Labelled photos from "cupsandpens", an image-classification folder in embedicalabs/Computer-Vision. The possible labels are: cups, pens.

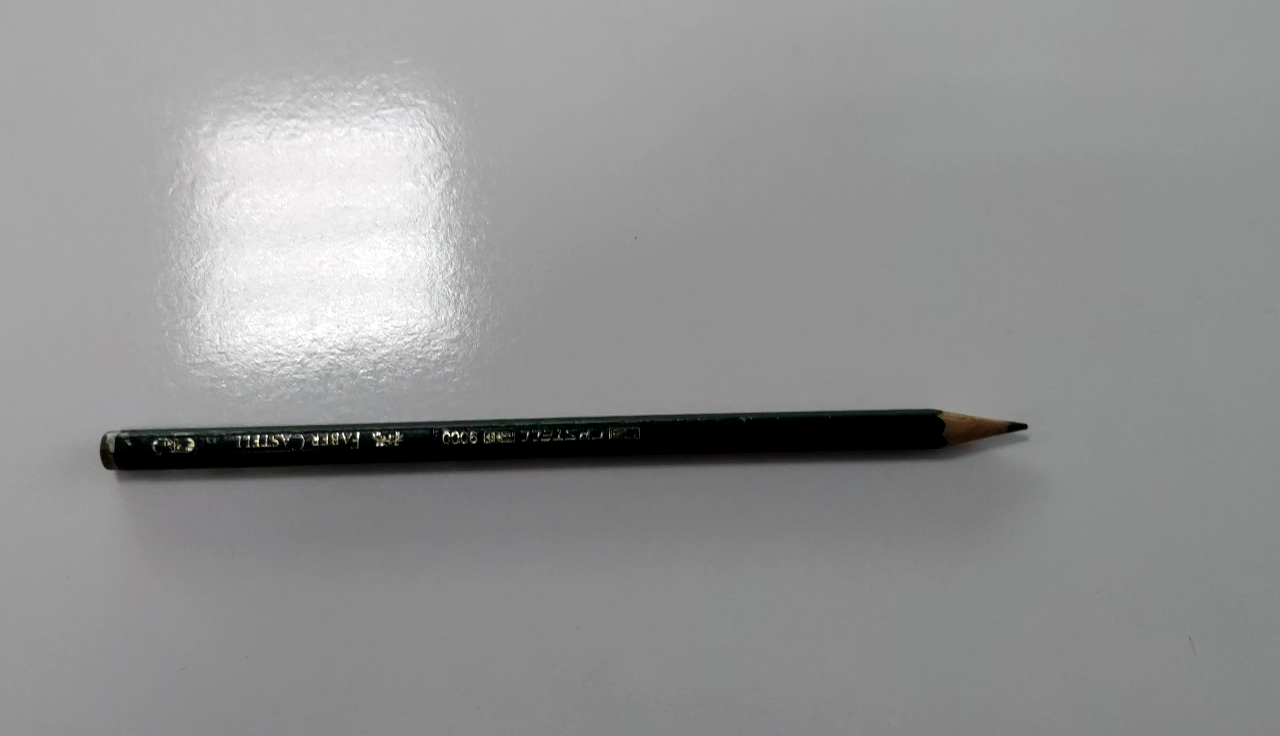
Label: pens

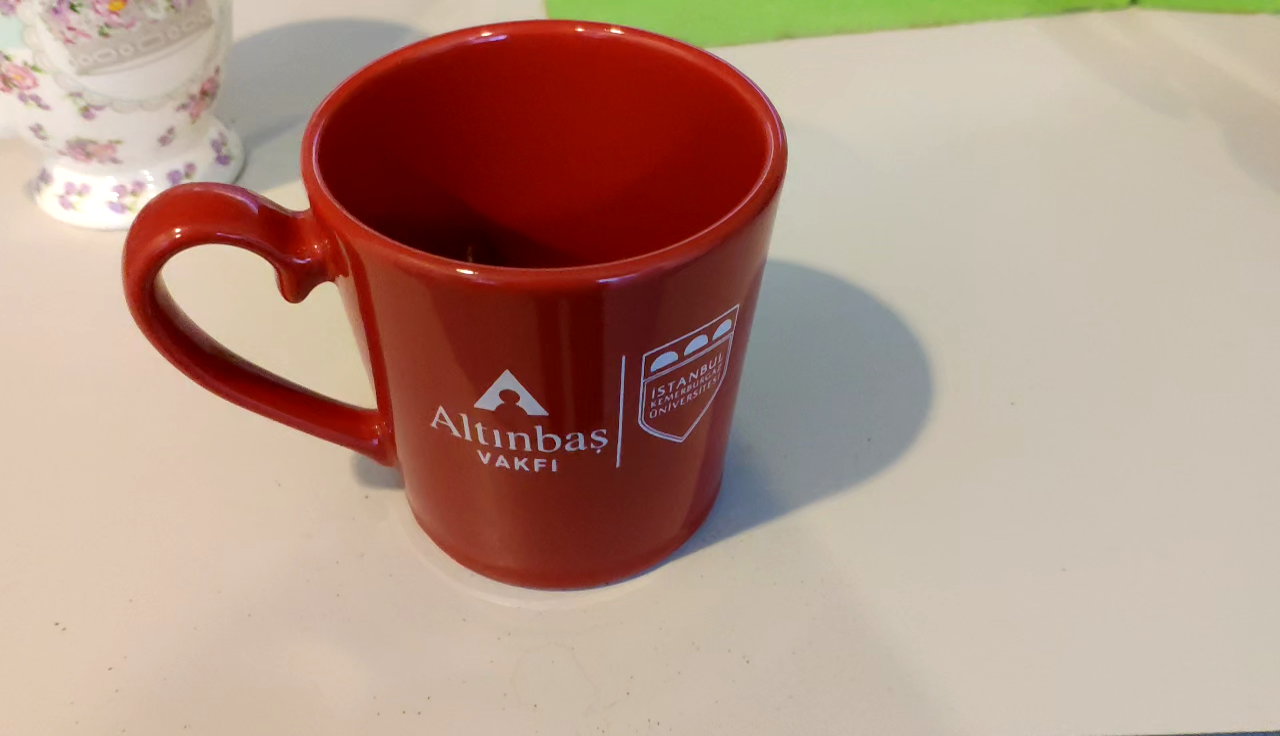
Label: cups

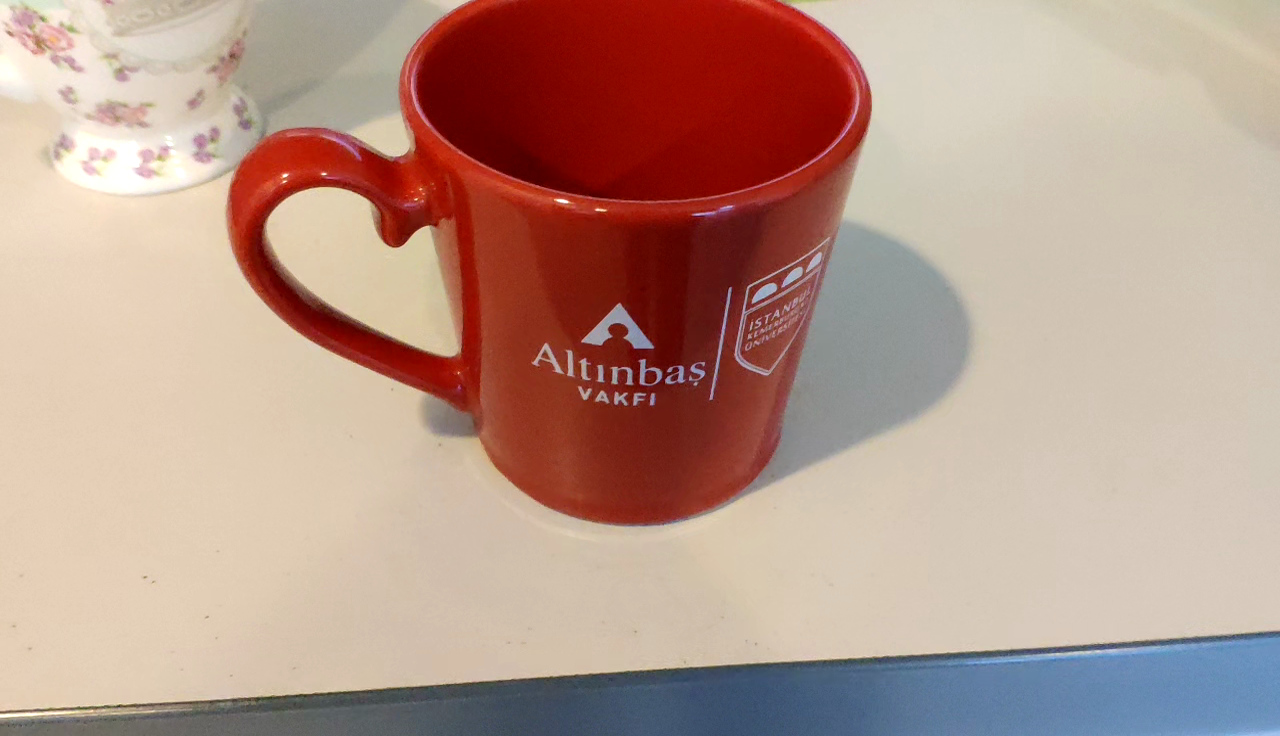
Label: cups

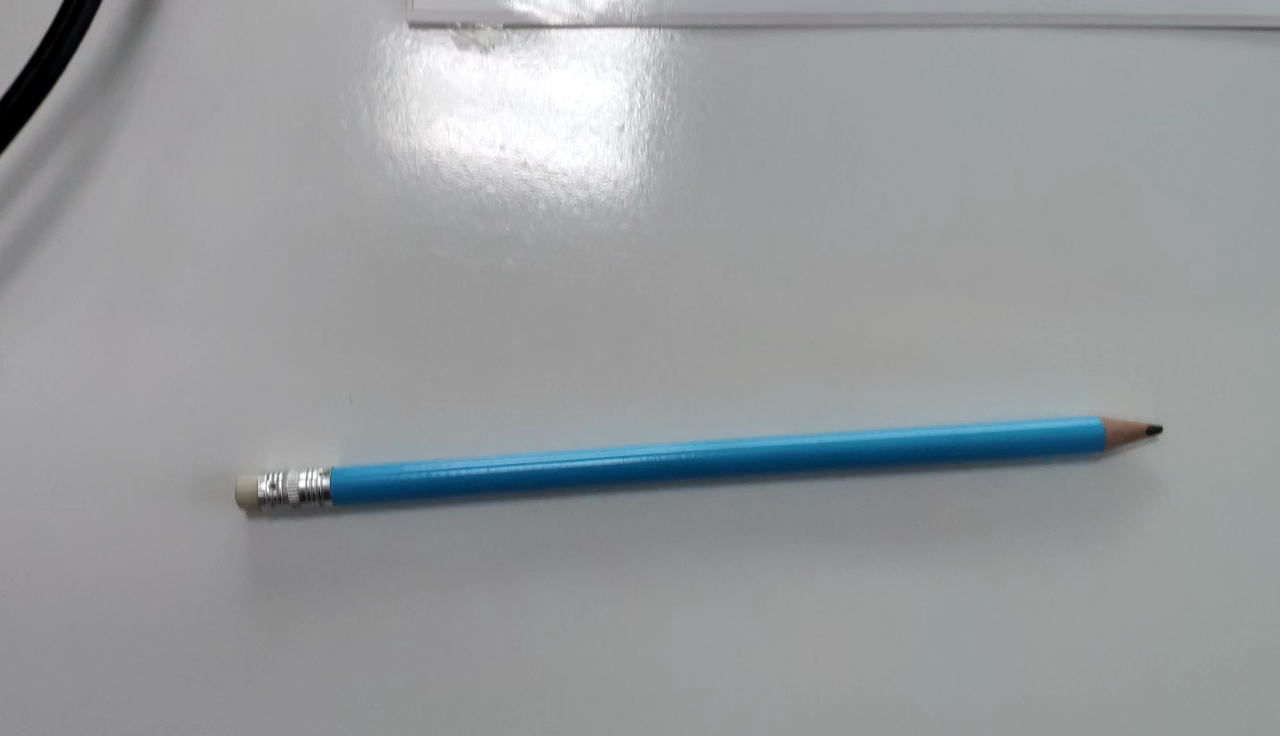
Label: pens

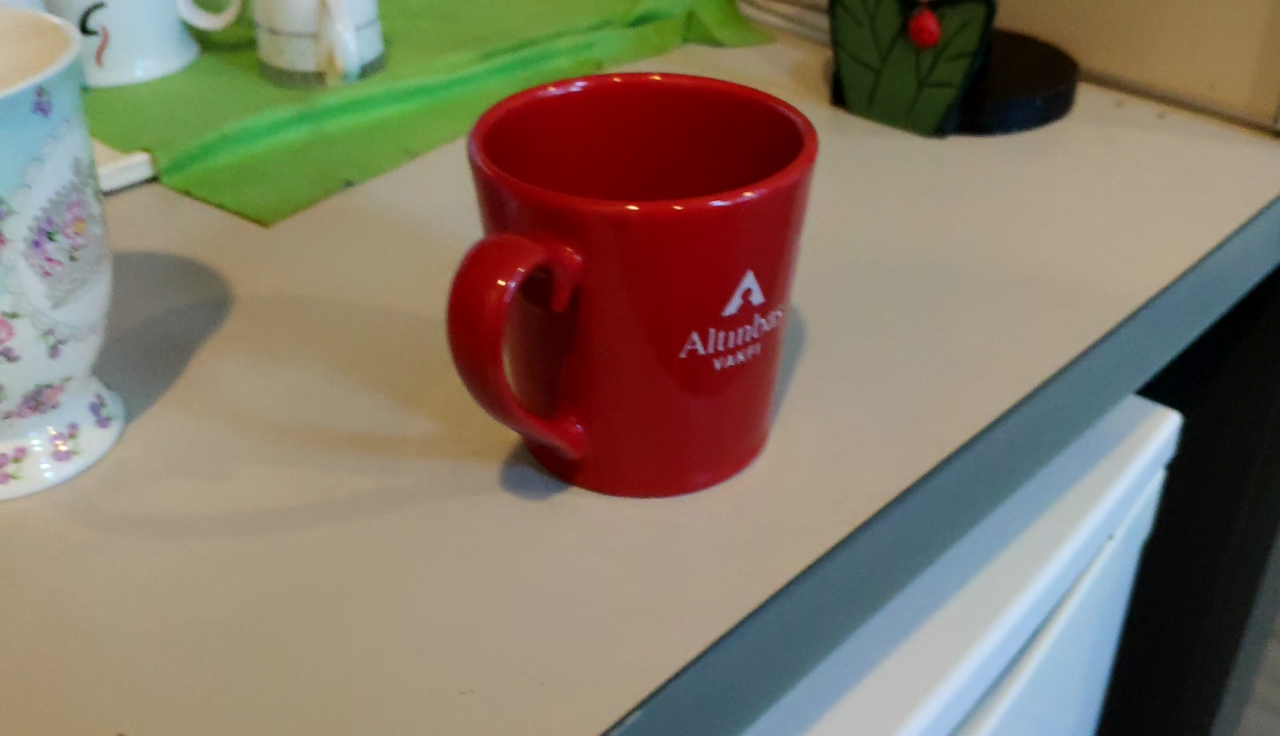
Label: cups

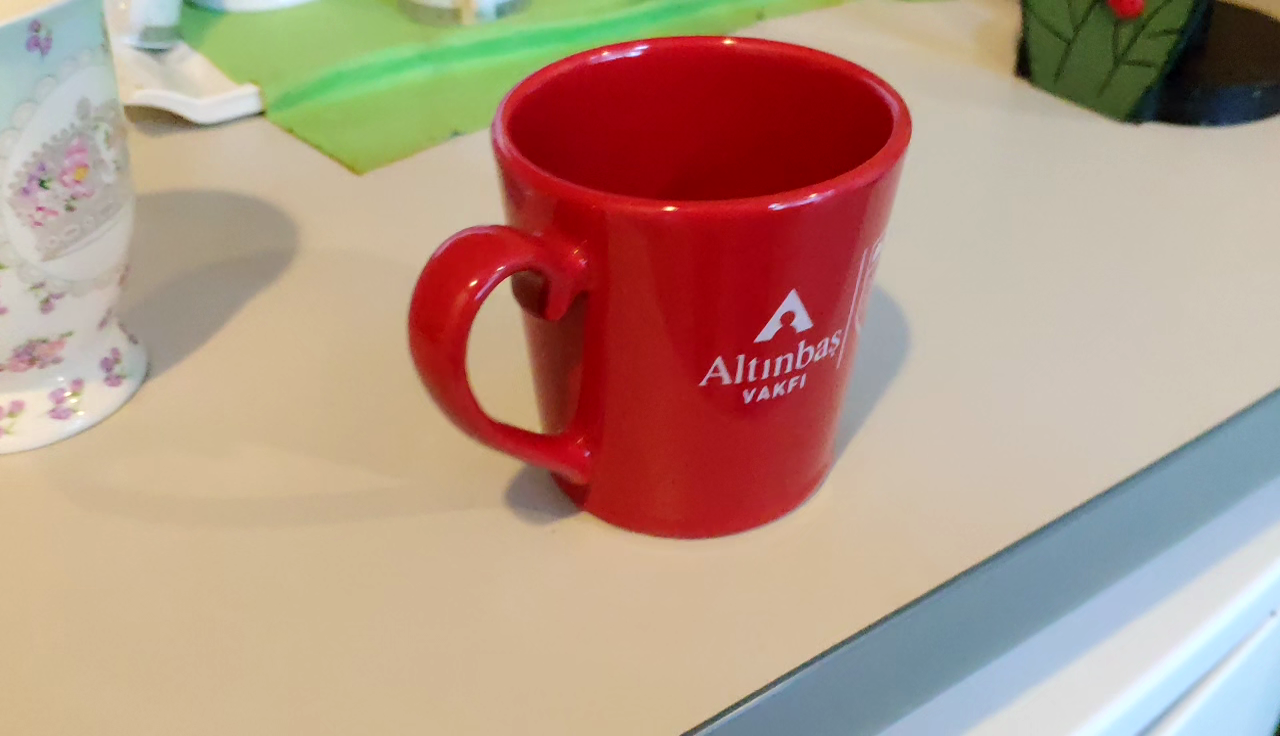
Label: cups
